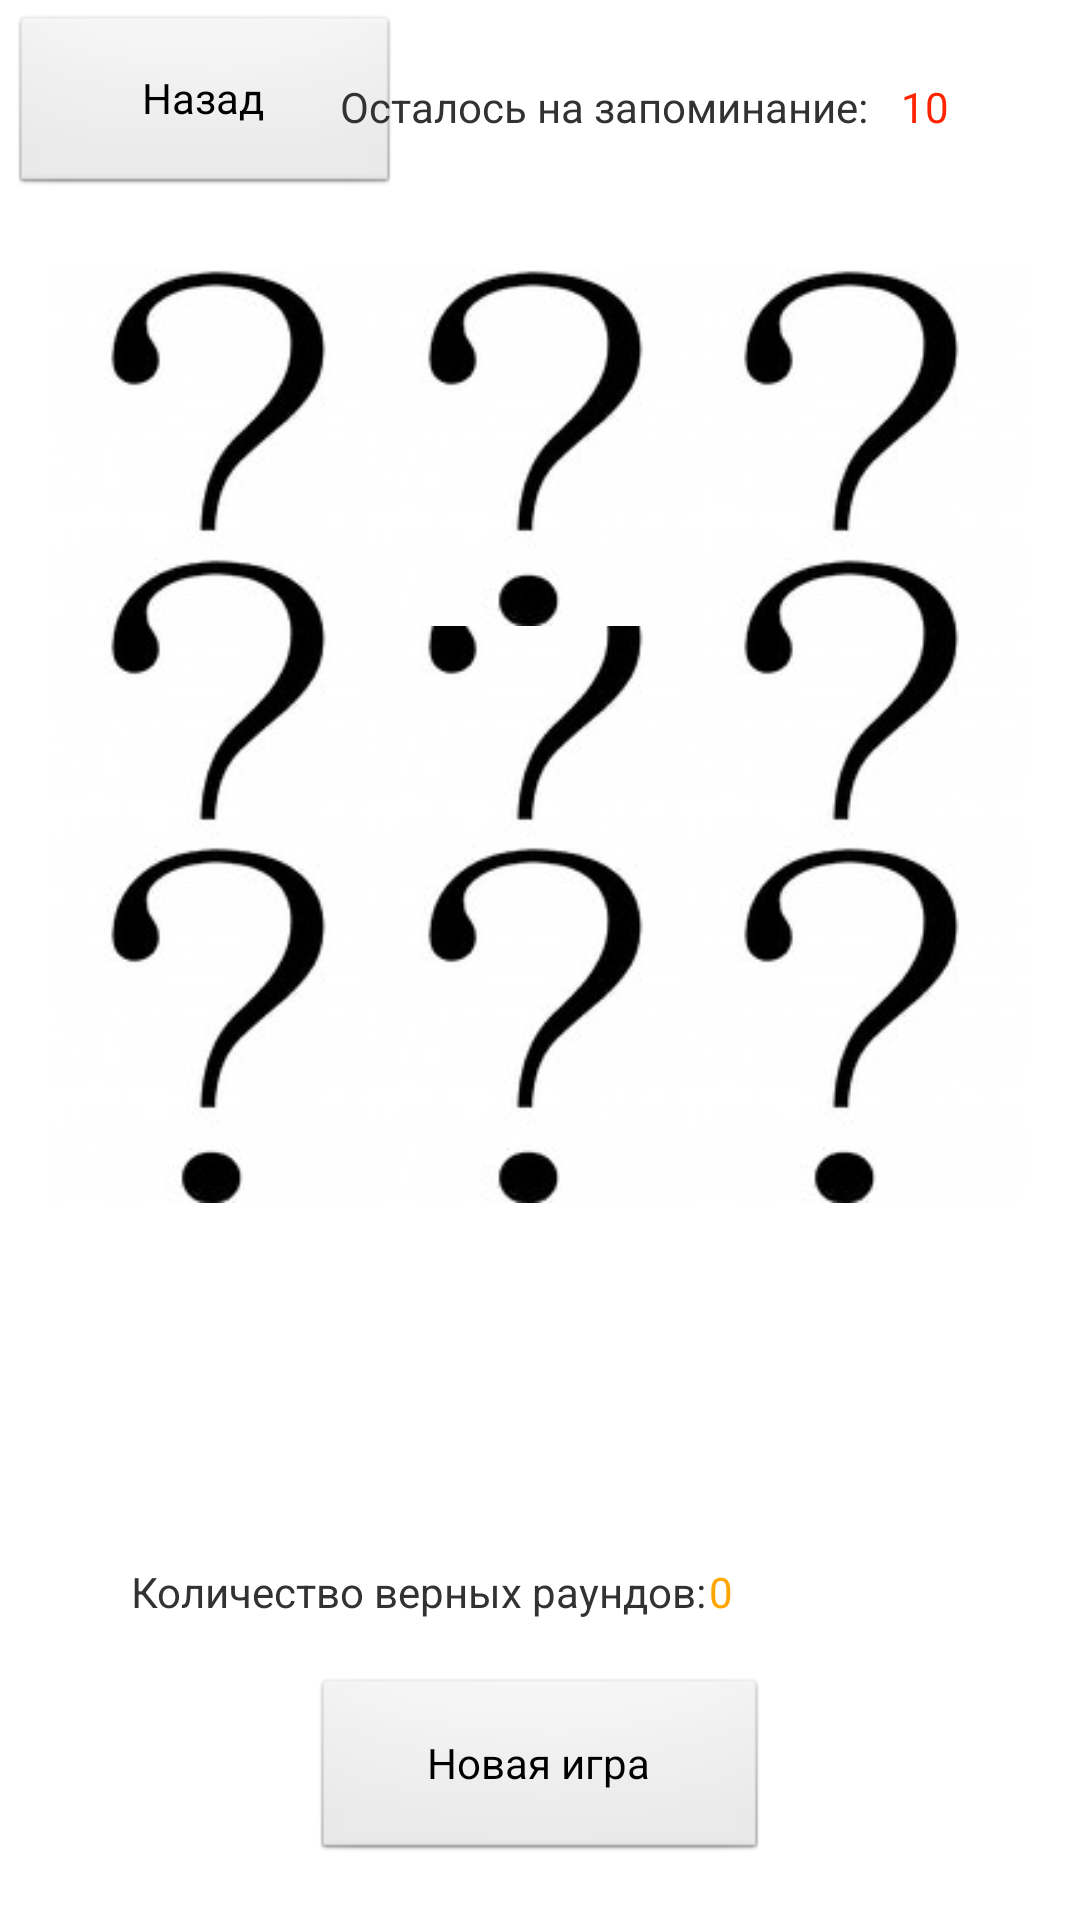

The Android layout XML behind this screen, and the referenced resources:
<!-- AndroidManifest.xml: application theme Theme.BrainStorm -->
<!-- res/layout/activity_game.xml -->
<?xml version="1.0" encoding="utf-8"?>
<androidx.constraintlayout.widget.ConstraintLayout xmlns:android="http://schemas.android.com/apk/res/android"
    android:theme="@android:style/Theme.Black.NoTitleBar"
    xmlns:app="http://schemas.android.com/apk/res-auto"
    xmlns:tools="http://schemas.android.com/tools"
    android:layout_width="match_parent"
    android:layout_height="match_parent"
    tools:context=".Game">

    <ImageView
        android:id="@+id/easy1"
        android:layout_width="119dp"
        android:layout_height="119dp"
        android:layout_marginStart="15dp"
        android:layout_marginTop="24dp"
        app:layout_constraintStart_toStartOf="parent"
        app:layout_constraintTop_toBottomOf="@+id/backButton"
        app:srcCompat="@drawable/vopros" />

    <ImageView
        android:id="@+id/easy3"
        android:layout_width="119dp"
        android:layout_height="119dp"
        android:layout_marginEnd="15dp"
        app:layout_constraintEnd_toEndOf="parent"
        app:layout_constraintTop_toTopOf="@+id/easy2"
        app:srcCompat="@drawable/vopros" />

    <ImageView
        android:id="@+id/easy4"
        android:layout_width="119dp"
        android:layout_height="119dp"
        android:layout_marginStart="15dp"
        android:layout_marginTop="15dp"
        android:layout_marginBottom="15dp"
        app:layout_constraintBottom_toTopOf="@+id/easy7"
        app:layout_constraintStart_toStartOf="parent"
        app:layout_constraintTop_toBottomOf="@+id/easy1"
        app:srcCompat="@drawable/vopros" />

    <ImageView
        android:id="@+id/easy5"
        android:layout_width="119dp"
        android:layout_height="119dp"
        android:layout_marginStart="15dp"
        android:layout_marginTop="15dp"
        android:layout_marginEnd="15dp"
        android:layout_marginBottom="15dp"
        app:layout_constraintBottom_toTopOf="@+id/easy8"
        app:layout_constraintEnd_toStartOf="@+id/easy6"
        app:layout_constraintStart_toEndOf="@+id/easy4"
        app:layout_constraintTop_toBottomOf="@+id/easy2"
        app:srcCompat="@drawable/vopros" />

    <ImageView
        android:id="@+id/easy6"
        android:layout_width="119dp"
        android:layout_height="119dp"
        android:layout_marginTop="15dp"
        android:layout_marginEnd="15dp"
        android:layout_marginBottom="15dp"
        app:layout_constraintBottom_toTopOf="@+id/easy9"
        app:layout_constraintEnd_toEndOf="parent"
        app:layout_constraintTop_toBottomOf="@+id/easy3"
        app:srcCompat="@drawable/vopros" />

    <ImageView
        android:id="@+id/easy7"
        android:layout_width="119dp"
        android:layout_height="119dp"
        android:layout_marginStart="15dp"
        android:layout_marginBottom="239dp"
        app:layout_constraintBottom_toBottomOf="parent"
        app:layout_constraintStart_toStartOf="parent"
        app:srcCompat="@drawable/vopros" />

    <ImageView
        android:id="@+id/easy8"
        android:layout_width="119dp"
        android:layout_height="119dp"
        android:layout_marginStart="15dp"
        android:layout_marginEnd="15dp"
        android:layout_marginBottom="239dp"
        app:layout_constraintBottom_toBottomOf="parent"
        app:layout_constraintEnd_toStartOf="@+id/easy9"
        app:layout_constraintStart_toEndOf="@+id/easy7"
        app:srcCompat="@drawable/vopros" />

    <ImageView
        android:id="@+id/easy9"
        android:layout_width="119dp"
        android:layout_height="119dp"
        android:layout_marginEnd="15dp"
        android:layout_marginBottom="239dp"
        app:layout_constraintBottom_toBottomOf="parent"
        app:layout_constraintEnd_toEndOf="parent"
        app:srcCompat="@drawable/vopros" />

    <Button
        android:id="@+id/backButton"
        android:layout_width="130dp"
        android:layout_height="61dp"
        android:onClick="goBackBtn"
        android:text="@string/backBtn"
        app:layout_constraintBottom_toBottomOf="parent"
        app:layout_constraintEnd_toEndOf="parent"
        app:layout_constraintHorizontal_bias="0.014"
        app:layout_constraintStart_toStartOf="parent"
        app:layout_constraintTop_toTopOf="parent"
        app:layout_constraintVertical_bias="0.008" />

    <ImageView
        android:id="@+id/easy2"
        android:layout_width="119dp"
        android:layout_height="119dp"
        android:layout_marginStart="15dp"
        android:layout_marginEnd="15dp"
        app:layout_constraintEnd_toStartOf="@+id/easy3"
        app:layout_constraintStart_toEndOf="@+id/easy1"
        app:layout_constraintTop_toTopOf="@+id/easy1"
        app:srcCompat="@drawable/vopros" />

    <TextView
        android:id="@+id/textView"
        android:layout_width="wrap_content"
        android:layout_height="wrap_content"
        android:text="@string/timeHave"
        android:textColor="@android:color/secondary_text_light"
        app:layout_constraintBottom_toBottomOf="@+id/easytimer"
        app:layout_constraintEnd_toStartOf="@+id/easytimer"
        app:layout_constraintHorizontal_bias="0.911"
        app:layout_constraintStart_toStartOf="parent"
        app:layout_constraintTop_toTopOf="parent"
        app:layout_constraintVertical_bias="1.0" />

    <TextView
        android:id="@+id/easytimer"
        android:layout_width="wrap_content"
        android:layout_height="wrap_content"
        android:text="10"
        android:textColor="@color/red"
        app:layout_constraintBottom_toBottomOf="parent"
        app:layout_constraintEnd_toEndOf="parent"
        app:layout_constraintHorizontal_bias="0.873"
        app:layout_constraintStart_toStartOf="parent"
        app:layout_constraintTop_toTopOf="parent"
        app:layout_constraintVertical_bias="0.042" />

    <TextView
        android:id="@+id/textView4"
        android:layout_width="wrap_content"
        android:layout_height="wrap_content"
        android:layout_marginBottom="100dp"
        android:text="@string/rounds"
        android:textColor="@android:color/secondary_text_light"
        app:layout_constraintBottom_toBottomOf="parent"
        app:layout_constraintEnd_toEndOf="parent"
        app:layout_constraintHorizontal_bias="0.26"
        app:layout_constraintStart_toStartOf="parent" />

    <TextView
        android:id="@+id/easyResult"
        android:layout_width="111dp"
        android:layout_height="20dp"
        android:layout_marginBottom="92dp"
        android:text="0"
        android:textColor="@color/orange"
        app:layout_constraintBottom_toBottomOf="parent"
        app:layout_constraintEnd_toEndOf="parent"
        app:layout_constraintHorizontal_bias="0.076"
        app:layout_constraintStart_toEndOf="@+id/textView4"
        app:layout_constraintTop_toTopOf="@+id/textView4"
        app:layout_constraintVertical_bias="0.0" />

    <Button
        android:id="@+id/button11"
        android:layout_width="152dp"
        android:layout_height="62dp"
        android:onClick="onClickNewGame"
        android:text="@string/newGame"
        app:layout_constraintBottom_toBottomOf="parent"
        app:layout_constraintEnd_toEndOf="parent"
        app:layout_constraintStart_toStartOf="parent"
        app:layout_constraintTop_toBottomOf="@+id/textView4" />

</androidx.constraintlayout.widget.ConstraintLayout>
<!-- resources referenced by this layout -->
<resources>
  <color name="orange">#FFA500</color>
  <color name="red">#ff2400</color>
  <!-- drawable vopros: png bitmap (drawable-v24, 3269 bytes) -->
  <string name="backBtn">Назад</string>
  <string name="newGame">Новая игра</string>
  <string name="rounds">Количество верных раундов: </string>
  <string name="timeHave">Осталось на запоминание:</string>
  <style name="Theme.BrainStorm" parent="Theme.MaterialComponents.DayNight.DarkActionBar">
          
          <item name="colorPrimary">@color/purple_500</item>
          <item name="colorPrimaryVariant">@color/purple_700</item>
          <item name="colorOnPrimary">@color/white</item>
          
          <item name="colorSecondary">@color/teal_200</item>
          <item name="colorSecondaryVariant">@color/teal_700</item>
          <item name="colorOnSecondary">@color/black</item>
          
          <item name="android:statusBarColor" tools:targetApi="l">?attr/colorPrimaryVariant</item>
          
      </style>
  <color name="purple_500">#FF6200EE</color>
  <color name="purple_700">#FF3700B3</color>
  <color name="white">#ffffff</color>
  <color name="teal_200">#FF03DAC5</color>
  <color name="teal_700">#FF018786</color>
  <color name="black">#FF000000</color>
</resources>
